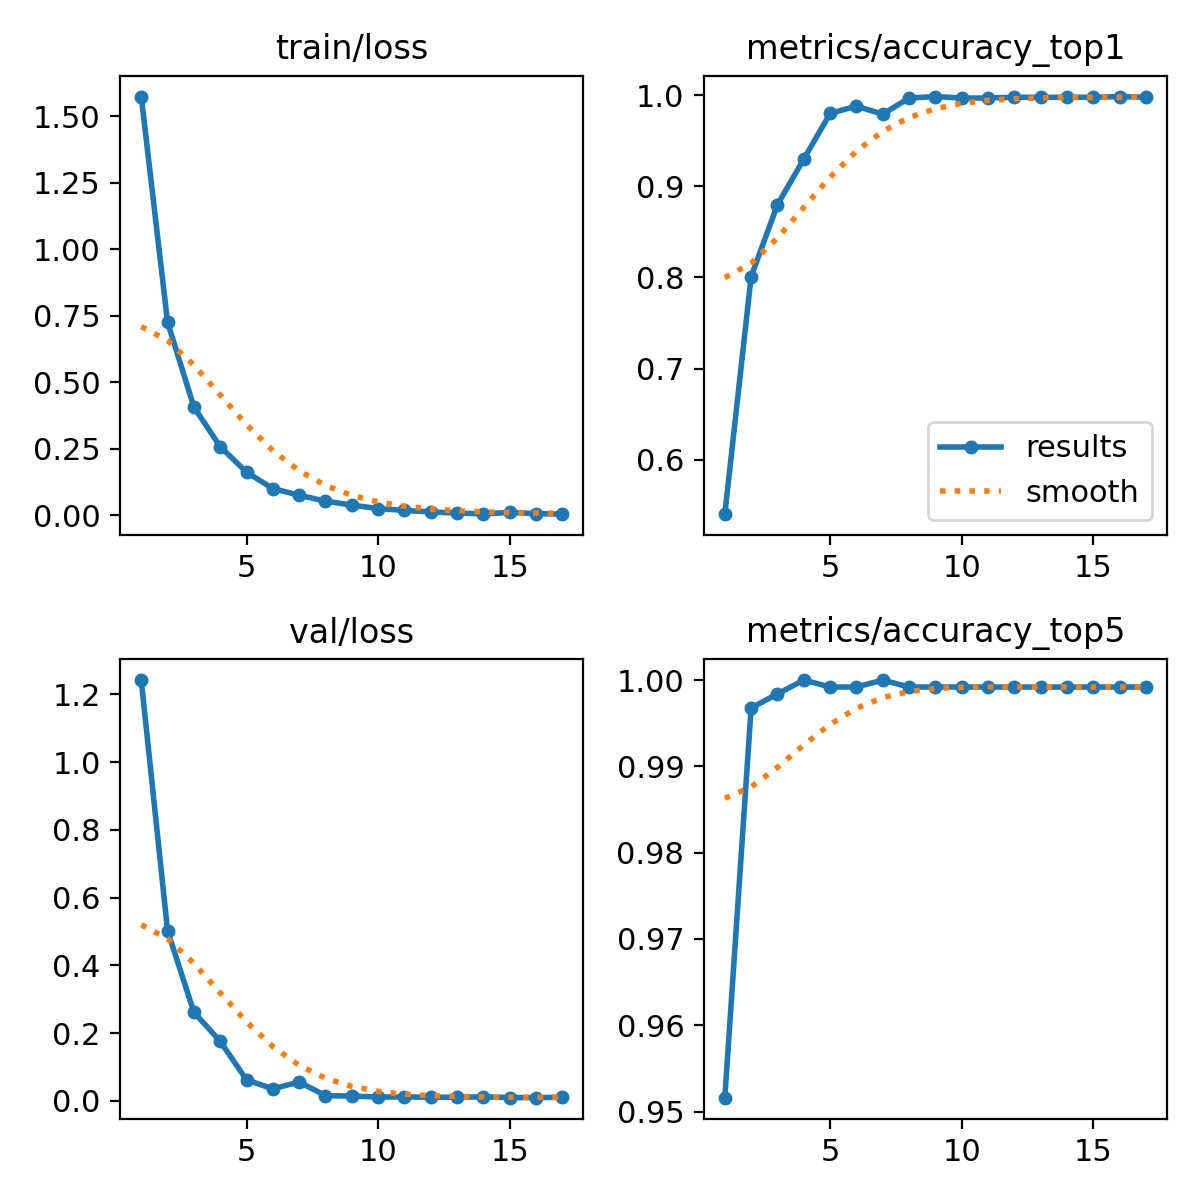

The table this chart was drawn from, first rows:
epoch, time, train/loss, metrics/accuracy_top1, metrics/accuracy_top5, val/loss, lr/pg0, lr/pg1, lr/pg2
1, 89.35, 1.574, 0.5403, 0.9516, 1.242, 0.0005, 0.0005, 0.0005
2, 177.1, 0.7257, 0.8008, 0.9968, 0.5022, 0.0004972, 0.0004972, 0.0004972
3, 266.4, 0.4067, 0.8798, 0.9984, 0.262, 0.000489, 0.000489, 0.000489
4, 357.1, 0.2575, 0.9298, 1, 0.176, 0.0004755, 0.0004755, 0.0004755
5, 444, 0.1618, 0.9798, 0.9992, 0.06214, 0.000457, 0.000457, 0.000457
6, 532.8, 0.09999, 0.9879, 0.9992, 0.03573, 0.0004341, 0.0004341, 0.0004341
7, 621.7, 0.07506, 0.979, 1, 0.05586, 0.0004073, 0.0004073, 0.0004073
8, 711.1, 0.0527, 0.9968, 0.9992, 0.0157, 0.0003771, 0.0003771, 0.0003771
9, 804.1, 0.03797, 0.9984, 0.9992, 0.01437, 0.0003445, 0.0003445, 0.0003445
10, 892.5, 0.02481, 0.9968, 0.9992, 0.01145, 0.0003102, 0.0003102, 0.0003102
11, 1010, 0.01795, 0.9968, 0.9992, 0.01186, 0.000275, 0.000275, 0.000275
12, 1100, 0.01211, 0.9976, 0.9992, 0.01099, 0.0002398, 0.0002398, 0.0002398
13, 1191, 0.00791, 0.9976, 0.9992, 0.01085, 0.0002055, 0.0002055, 0.0002055
14, 1280, 0.00503, 0.9976, 0.9992, 0.01208, 0.0001729, 0.0001729, 0.0001729
15, 1388, 0.01024, 0.9976, 0.9992, 0.01004, 0.0001427, 0.0001427, 0.0001427
16, 1490, 0.00608, 0.9984, 0.9992, 0.00963, 0.0001159, 0.0001159, 0.0001159
17, 1583, 0.00379, 0.9976, 0.9992, 0.01081, 9.29712e-05, 9.29712e-05, 9.29712e-05
